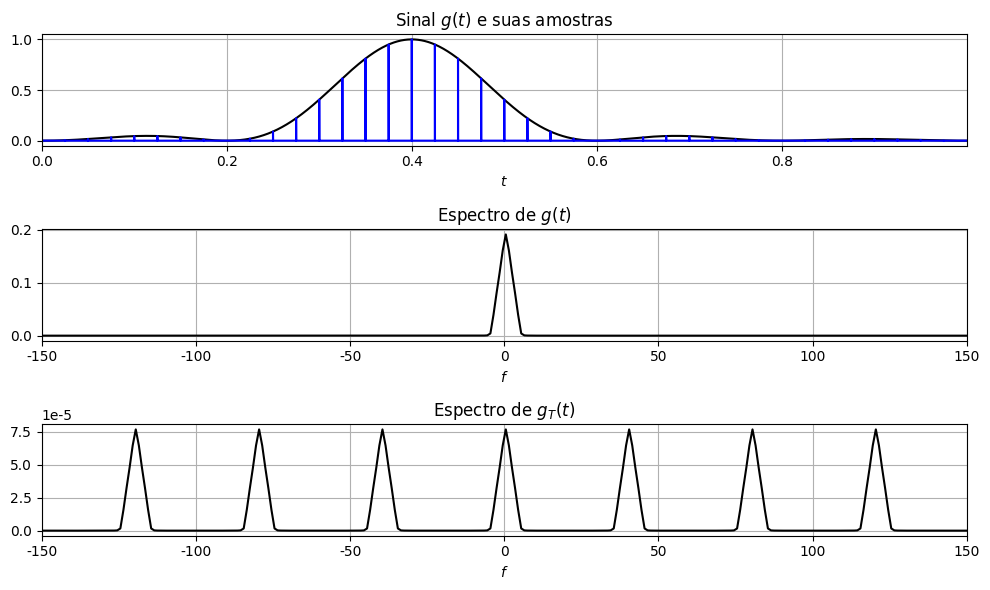
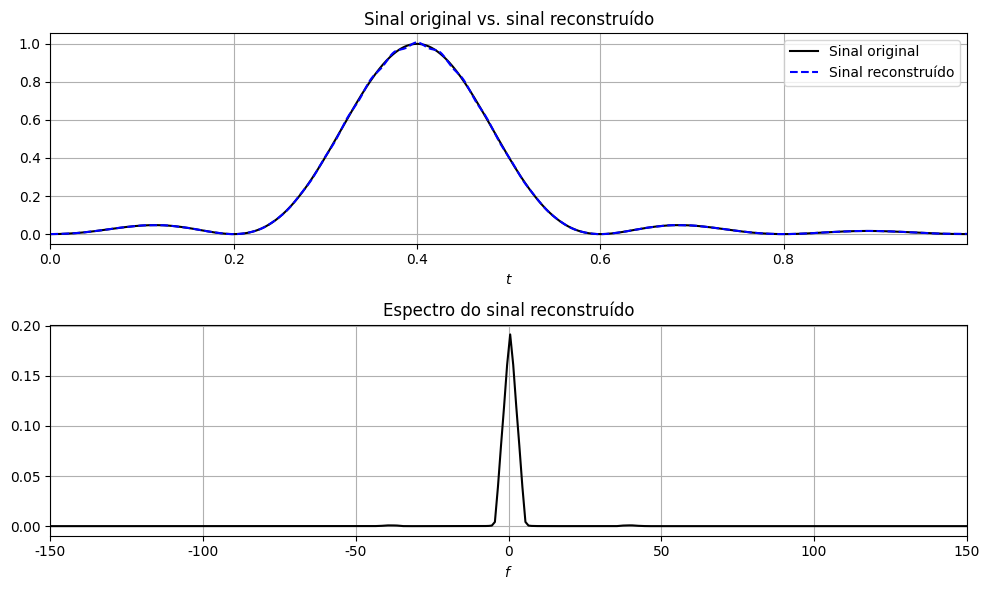

Here is the Python script that generated these plots, in order:
import numpy as np
import numpy.fft as fft
import scipy.signal as signal
import matplotlib.pyplot as plt

#Muda a fonte dos Plots para Times New Roman
plt.rcParams["font.family"] = "Times New Roman"
plt.rcParams["mathtext.fontset"] = "custom"
plt.rcParams['mathtext.rm'] = "Times New Roman"
plt.rcParams['mathtext.it'] = "Times New Roman:italic"
plt.rcParams['mathtext.bf'] = "Times New Roman:bold"

#Funcao para Calcular a Transformada de Fourier
def ctft(x,Ts):
    Fs = 1/Ts
    N = len(x)
    f = np.linspace(-Fs/2,Fs/2,N)
    Xf = fft.fftshift(fft.fft(Ts*x))
    return f,Xf

# Parâmetros de Simulação
Td = 1e-5
time = 1.0
t = np.arange(0,time,Td)

###############################################################################################
# Amostragem Ideal
###############################################################################################
# Funcao g = sinc(5*pi*(t - 0.4))^2 e sua transformada de Fourier
g = np.sinc(5*(t-0.4))**2
f,Gf = ctft(g,Td)

# Amostragem de g(t)
Fs = 40
Ts = 1/Fs
N = len(g)
nFac = int(np.round(Ts/Td))         # A cada nFac valores de g(t) teremos uma amostra de gT(t)
gT = np.zeros(N)
gT[0::nFac] = g[0::nFac]
f,GTf = ctft(gT,Td)

# Plots
plt.figure(figsize=(10,6))
plt.subplot(3,1,1)
plt.plot(t,g,'k')
plt.xlabel('$t$')
plt.title('Sinal $g(t)$ e suas amostras')
plt.plot(t,gT,'b')
plt.xlim(min(t),max(t))
plt.grid()

plt.subplot(3,1,2)
plt.plot(f,abs(Gf),'k')
plt.xlim(-150,150)
plt.xlabel('$f$')
plt.title('Espectro de $g(t)$')
plt.grid()

plt.subplot(3,1,3)
plt.plot(f,abs(GTf),'k')
plt.xlim(-150,150)
plt.xlabel('$f$')
plt.title('Espectro de $g_T(t)$')
plt.grid()
plt.tight_layout()


###############################################################################################
# Reconstrução Ideal
###############################################################################################
#Filtro Passa-Baixas
Fc = Fs/2                                              # frequência de corte
ordem = 4                                              # ordem do filtro
Fd = 1/Td
Wn =  Fc / (Fd/2)                                      # frequência de corte normalizada
b_lp, a_lp = signal.butter(ordem, Wn, btype='lowpass') # cálculo dos coeficientes do filtro
g_rec_ideal = nFac*signal.filtfilt(b_lp, a_lp, gT)
f,G_rec_ideal = ctft(g_rec_ideal,Td)

plt.figure(figsize=(10,6))
plt.subplot(2,1,1)
plt.plot(t,g,'k', label='Sinal original')
plt.plot(t,g_rec_ideal,'--b', label='Sinal reconstruído')
plt.xlabel('$t$')
plt.title('Sinal original vs. sinal reconstruído')
plt.xlim(min(t),max(t))
plt.legend(loc=1)
plt.grid()

plt.subplot(2,1,2)
plt.plot(f,abs(G_rec_ideal),'k')
plt.xlim(-150,150)
plt.xlabel('$f$')
plt.title('Espectro do sinal reconstruído')
plt.grid()
plt.tight_layout()

plt.show()